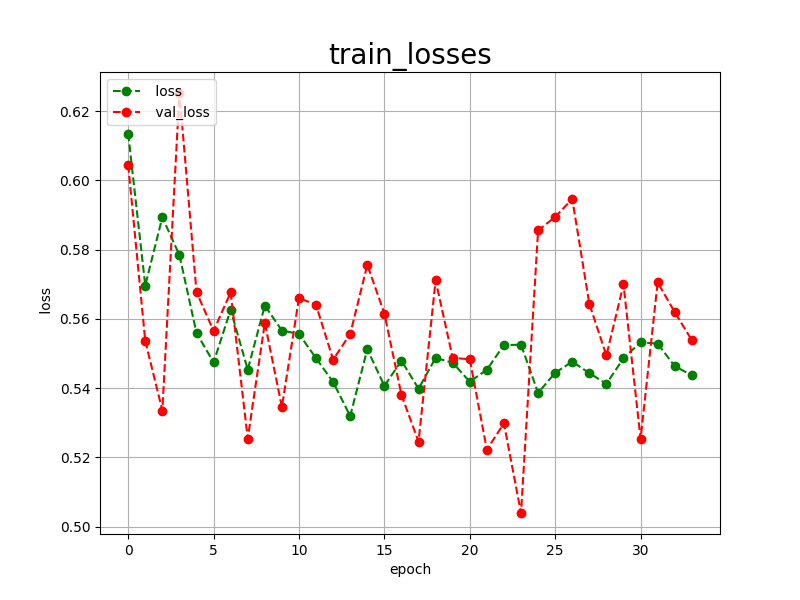

Data behind this chart, as committed beside it:
epoch, loss, val_loss
0, 0.6135, 0.6044
1, 0.5696, 0.5536
2, 0.5893, 0.5335
3, 0.5784, 0.6252
4, 0.5559, 0.5677
5, 0.5474, 0.5565
6, 0.5626, 0.5676
7, 0.5453, 0.5254
8, 0.5638, 0.5588
9, 0.5566, 0.5345
10, 0.5556, 0.5660
11, 0.5486, 0.5640
12, 0.5417, 0.5482
13, 0.5319, 0.5556
14, 0.5512, 0.5756
15, 0.5406, 0.5615
16, 0.5479, 0.5380
17, 0.5398, 0.5245
18, 0.5487, 0.5711
19, 0.5473, 0.5487
20, 0.5418, 0.5483
21, 0.5453, 0.5222
22, 0.5524, 0.5298
23, 0.5525, 0.5039
24, 0.5386, 0.5855
25, 0.5444, 0.5894
26, 0.5476, 0.5946
27, 0.5443, 0.5643
28, 0.5412, 0.5494
29, 0.5486, 0.5699
30, 0.5532, 0.5253
31, 0.5528, 0.5705
32, 0.5463, 0.5619
33, 0.5437, 0.5538
